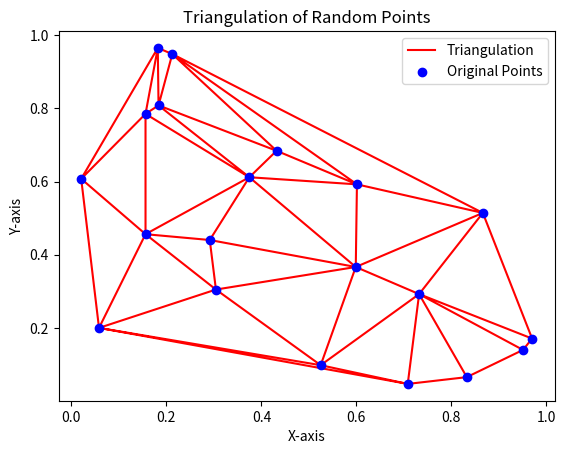

Here is the Python script that generated this plot:
import matplotlib.pyplot as plt
import numpy as np
from matplotlib.tri import Triangulation

# Generate random points within a square
np.random.seed(42)  # For reproducibility
num_points = 20
x = np.random.rand(num_points)
y = np.random.rand(num_points)

# placement = [
#     [10, 10], [10, 20], [10, 30], [10, 40],
#     [20, 10], [20, 20], [20, 30], [20, 40],
#     [30, 10], [30, 20], [30, 30], [30, 40],
#     [40, 10], [40, 20], [40, 30], [40, 40],
# ]
#
# x = [point[0] for point in placement]
# y = [point[1] for point in placement]

# Create a Triangulation object
triangulation = Triangulation(x, y)

# Plot the triangulation
plt.triplot(triangulation, c='red', label='Triangulation')

print(triangulation.edges)
print(triangulation.triangles)
print(triangulation.neighbors)

# Plot the original points
plt.scatter(x, y, c='blue', label='Original Points')

# Set plot properties
plt.title('Triangulation of Random Points')
plt.xlabel('X-axis')
plt.ylabel('Y-axis')
plt.legend()

# Show the plot
plt.savefig("triangulation.png", dpi=300)
plt.show()
